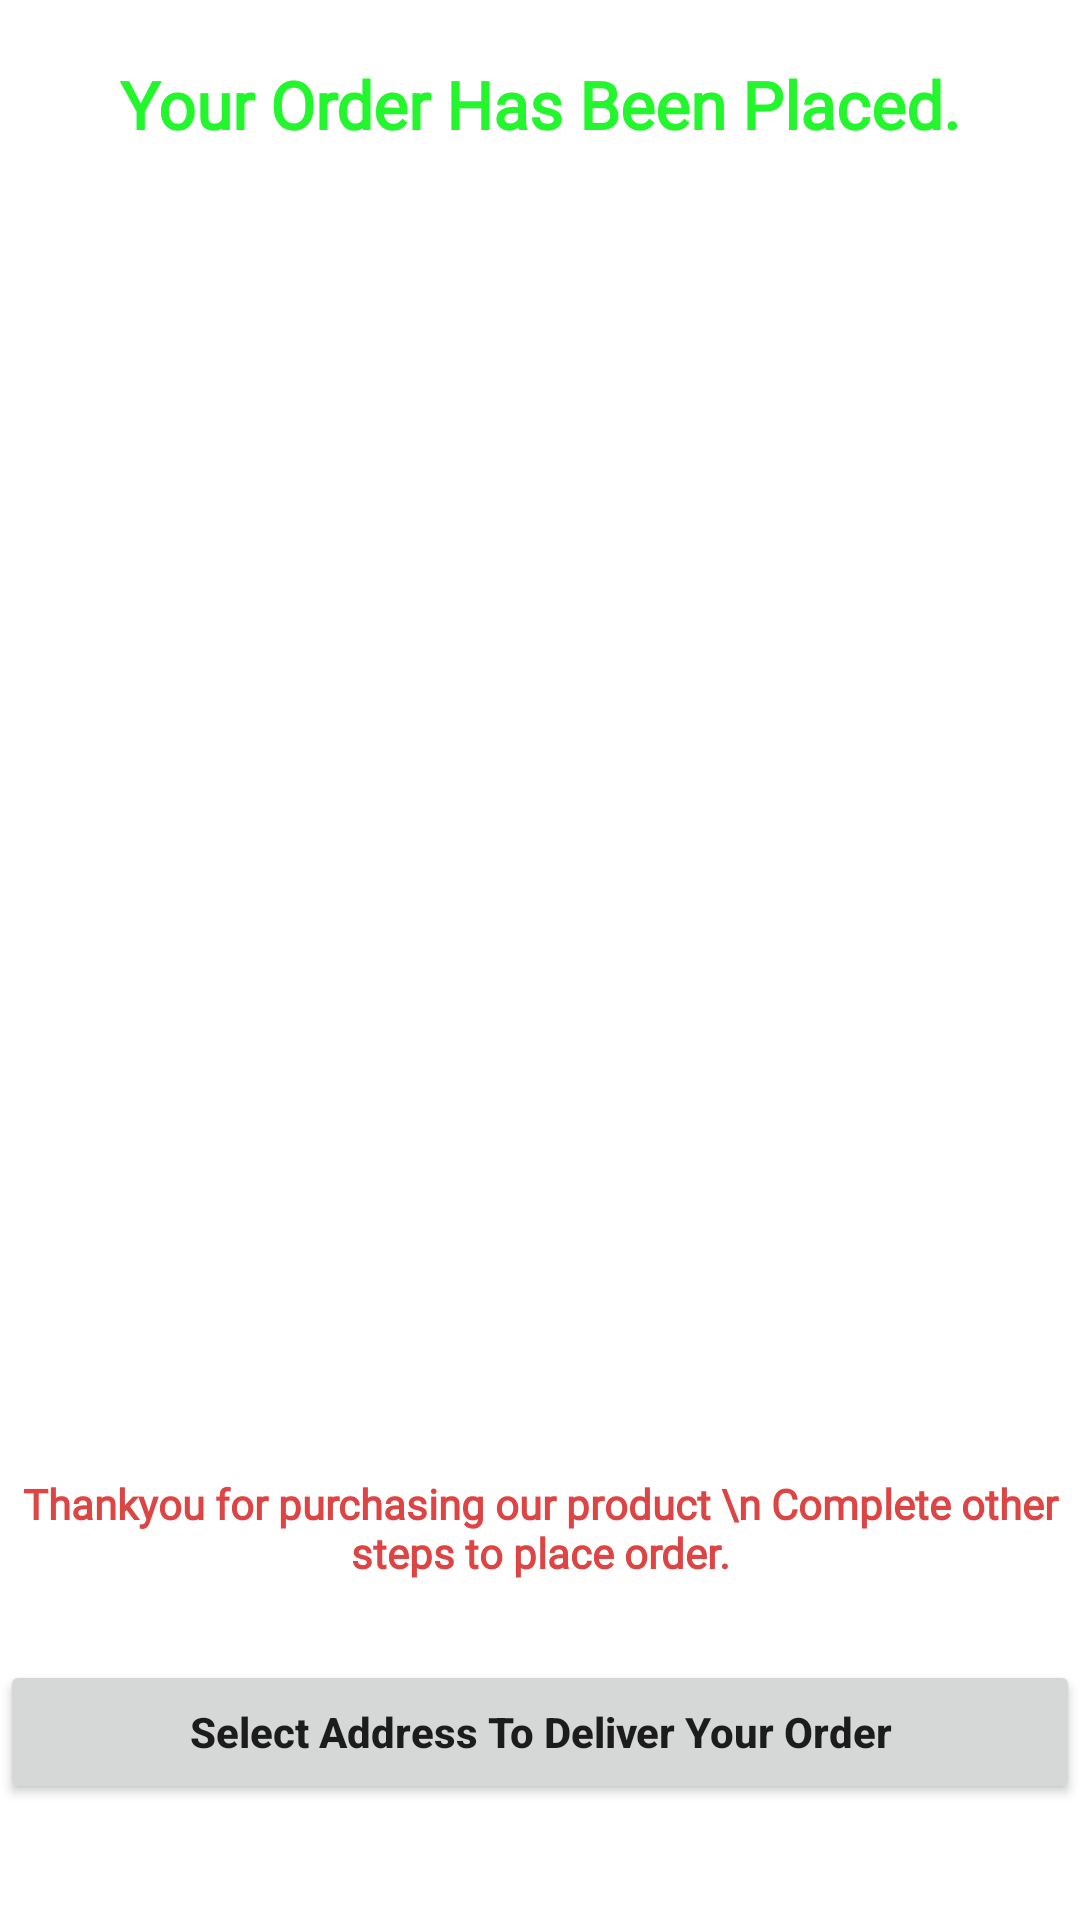

The Android layout XML behind this screen, and the referenced resources:
<!-- AndroidManifest.xml: application theme Theme.DhwaniGroceryStore -->
<!-- res/layout/activity_order_placed.xml -->
<?xml version="1.0" encoding="utf-8"?>
<androidx.constraintlayout.widget.ConstraintLayout xmlns:android="http://schemas.android.com/apk/res/android"
    xmlns:app="http://schemas.android.com/apk/res-auto"
    xmlns:tools="http://schemas.android.com/tools"
    android:layout_width="match_parent"
    android:layout_height="match_parent"
    tools:context=".activities.OrderPlacedActivity">

    <TextView
        android:id="@+id/textView"
        android:layout_width="match_parent"
        android:layout_height="wrap_content"
        android:fontFamily="@font/aclonica"
        android:text="Your Order Has Been Placed."
        android:textAlignment="center"
        android:textColor="@color/purple_700"
        android:textSize="22sp"
        android:textStyle="bold"
        app:layout_constraintEnd_toEndOf="parent"
        app:layout_constraintStart_toStartOf="parent"
        app:layout_constraintTop_toTopOf="parent"
        android:layout_marginTop="20dp"></TextView>

    <ImageView
        android:id="@+id/imageView"
        android:layout_width="match_parent"
        android:layout_height="300dp"
        android:src="@drawable/placedorder"
        app:layout_constraintBottom_toBottomOf="parent"
        app:layout_constraintEnd_toEndOf="parent"
        app:layout_constraintHorizontal_bias="0.0"
        app:layout_constraintStart_toStartOf="parent"
        app:layout_constraintTop_toBottomOf="@+id/textView"
        app:layout_constraintVertical_bias="0.1"></ImageView>

    <TextView
        android:id="@+id/textView6"
        android:layout_width="match_parent"
        android:layout_height="wrap_content"
        android:fontFamily="@font/alice"
        android:text="Thankyou for purchasing our product \n Complete other steps to place order."
        android:textAlignment="center"
        android:textColor="#DD4545"
        android:textStyle="bold"
        app:layout_constraintBottom_toBottomOf="parent"
        app:layout_constraintEnd_toEndOf="parent"
        app:layout_constraintStart_toStartOf="parent"
        app:layout_constraintTop_toBottomOf="@+id/imageView"></TextView>

    <Button
        android:id="@+id/add_address_btn_order"
        android:layout_width="match_parent"
        android:layout_height="wrap_content"
        android:padding="14dp"
        android:text="Select Address To Deliver Your Order"
        android:textAllCaps="false"
        android:textStyle="bold"
        app:layout_constraintBottom_toBottomOf="parent"
        app:layout_constraintEnd_toEndOf="parent"
        app:layout_constraintHorizontal_bias="0.498"
        app:layout_constraintStart_toStartOf="parent"
        app:layout_constraintTop_toBottomOf="@+id/textView6"
        app:layout_constraintVertical_bias="0.404"
        app:rippleColor="#58ED5E"></Button>


</androidx.constraintlayout.widget.ConstraintLayout>
<!-- resources referenced by this layout -->
<resources>
  <color name="purple_700">#23F62C</color>
  <style name="Theme.DhwaniGroceryStore" parent="Theme.MaterialComponents.DayNight.DarkActionBar">
          
          <item name="colorPrimary">@color/purple_500</item>
          <item name="colorPrimaryVariant">@color/purple_700</item>
          <item name="colorOnPrimary">@color/white</item>
          
          <item name="colorSecondary">@color/teal_200</item>
          <item name="colorSecondaryVariant">@color/teal_700</item>
          <item name="colorOnSecondary">@color/black</item>
          
          <item name="android:statusBarColor" tools:targetApi="l">?attr/colorPrimaryVariant</item>
          
          <item name="windowActionBar">false</item>
          <item name="windowNoTitle">true</item>
      </style>
  <color name="purple_500">#49F850</color>
  <color name="white">#FFFFFFFF</color>
  <color name="teal_200">#FF03DAC5</color>
  <color name="teal_700">#FF018786</color>
  <color name="black">#FF000000</color>
</resources>
